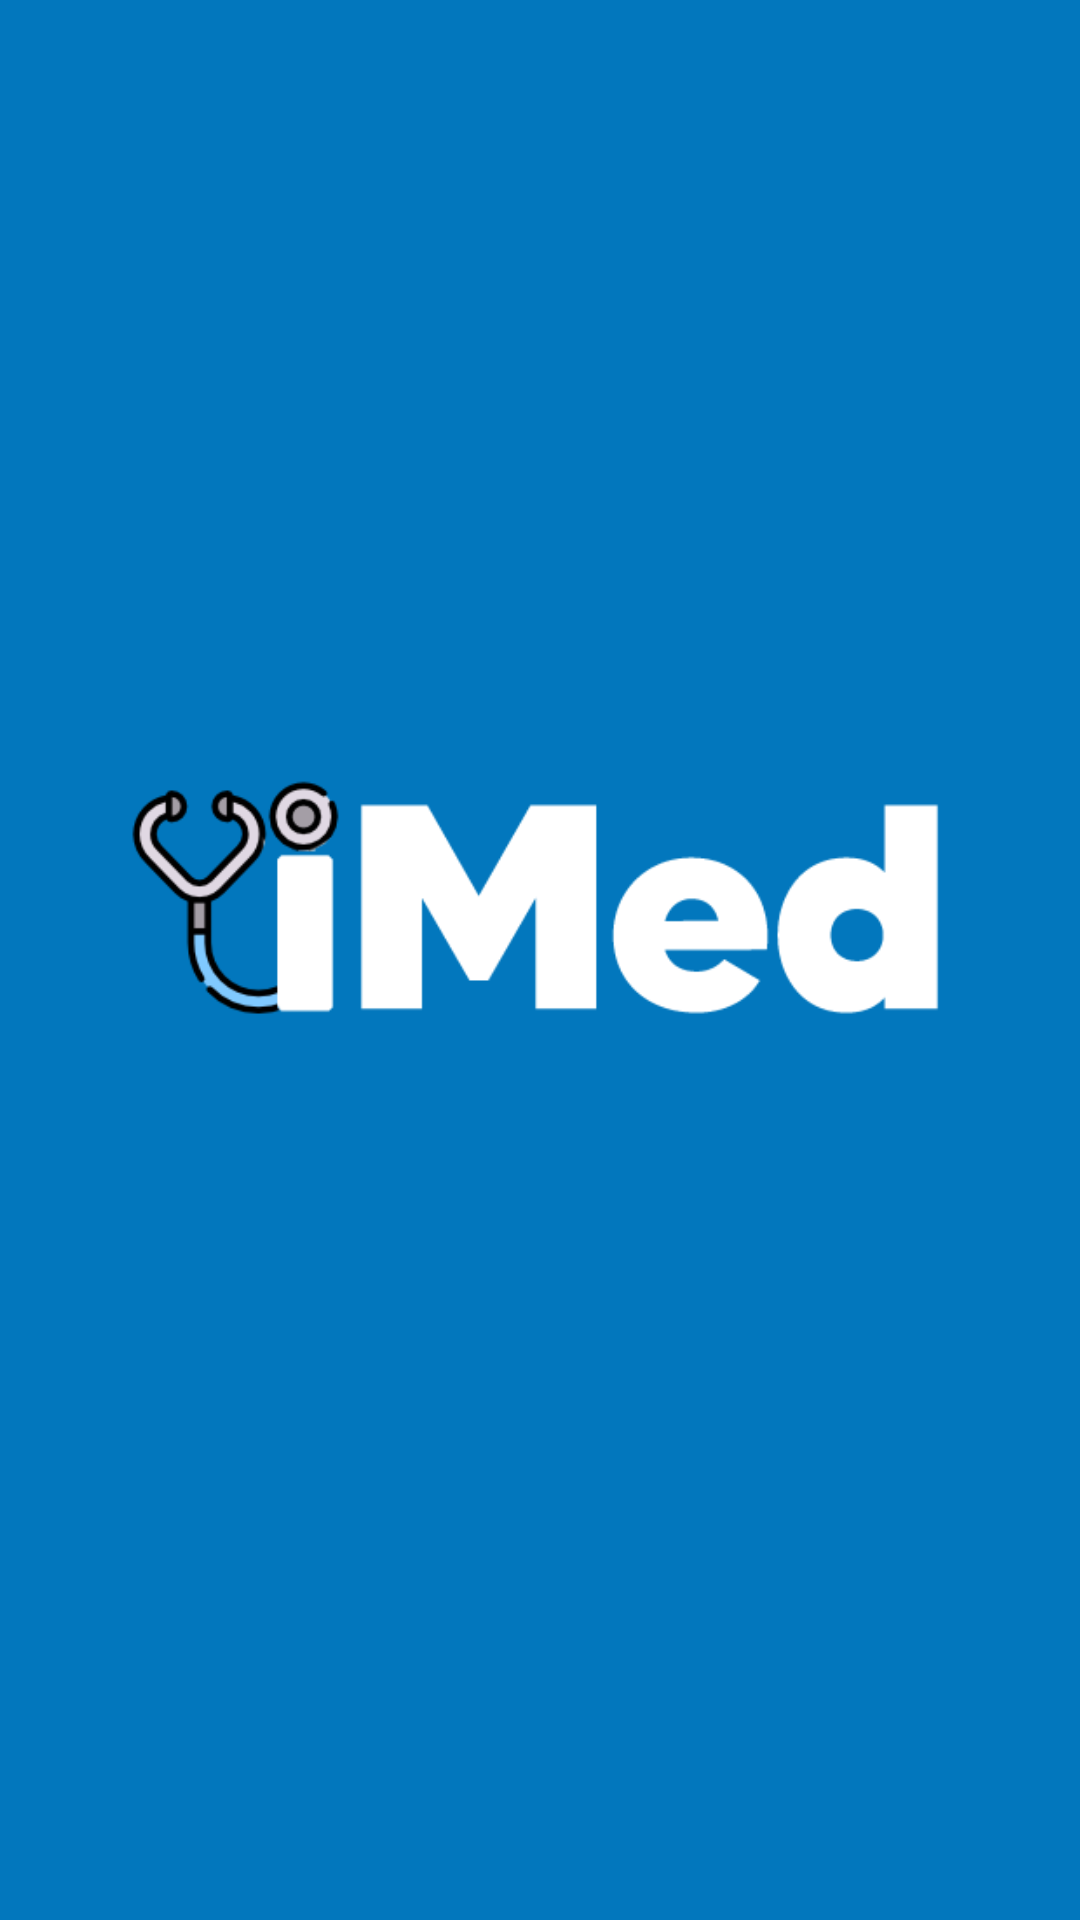

Android layout source for this screen:
<!-- AndroidManifest.xml: application theme Theme.MyApplication -->
<!-- res/layout/activity_tela_espera.xml -->
<?xml version="1.0" encoding="utf-8"?>
<androidx.constraintlayout.widget.ConstraintLayout xmlns:android="http://schemas.android.com/apk/res/android"
    xmlns:app="http://schemas.android.com/apk/res-auto"
    xmlns:tools="http://schemas.android.com/tools"
    android:layout_width="match_parent"
    android:layout_height="match_parent"
    android:background="@color/primaria"
    tools:context=".MainActivity">

    <ImageView
        android:id="@+id/imageView"
        android:layout_width="287dp"
        android:layout_height="128dp"
        app:layout_constraintBottom_toBottomOf="parent"
        app:layout_constraintEnd_toEndOf="parent"
        app:layout_constraintStart_toStartOf="parent"
        app:layout_constraintTop_toTopOf="parent"
        app:layout_constraintVertical_bias="0.462"
        app:srcCompat="@drawable/logotommybracno" />
</androidx.constraintlayout.widget.ConstraintLayout>
<!-- resources referenced by this layout -->
<resources>
  <color name="primaria">#FF0277bd</color>
  <!-- drawable logotommybracno: png bitmap (drawable-v24, 12313 bytes) -->
  <style name="Theme.MyApplication" parent="Theme.MaterialComponents.DayNight.NoActionBar">
          
          <item name="colorPrimary">@color/primaria</item>
          <item name="colorPrimaryVariant">@color/primariaDark</item>
          <item name="colorOnPrimary">@color/textPrimaria</item>
          
          <item name="colorSecondary">@color/secundaria</item>
          <item name="colorSecondaryVariant">@color/secundariaDark</item>
          <item name="colorOnSecondary">@color/textSecundaria</item>
          
          <item name="android:statusBarColor" tools:targetApi="l">?attr/colorPrimaryVariant</item>
          
          <item name="android:textColor">@color/TextBody</item>
      </style>
  <color name="primariaDark">#FF005cb2</color>
  <color name="textPrimaria">#FFfafafa</color>
  <color name="secundaria">#FF004c8c</color>
  <color name="secundariaDark">#FF000000</color>
  <color name="textSecundaria">#FFFFFFFF</color>
  <color name="TextBody">#ff000000</color>
</resources>
